The GitHub repository Vishalini-27/parallelANN contains a labelled image folder "DATA SET" with 6 categories: healthy, anthracnose, phytophthora blight, brown spot, black spot, others. Examples follow, each with its label.

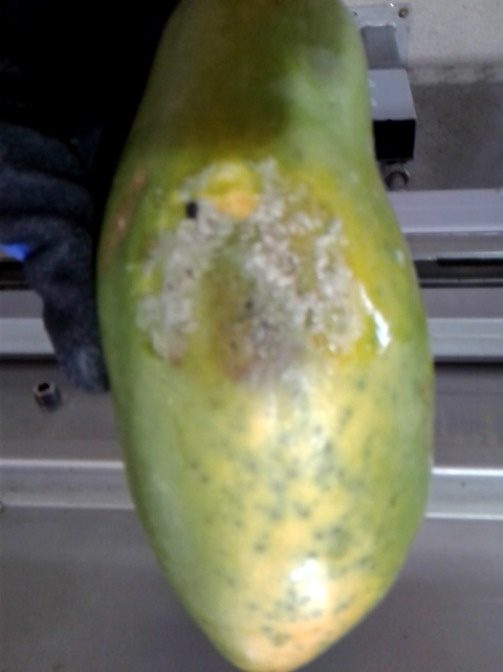
Label: phytophthora blight

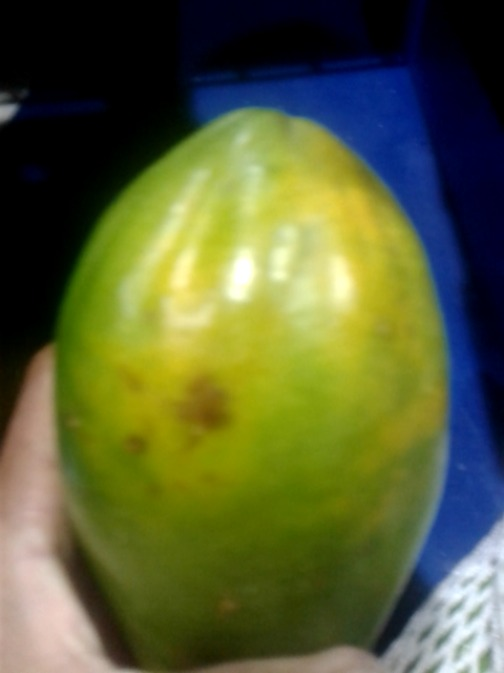
Label: brown spot

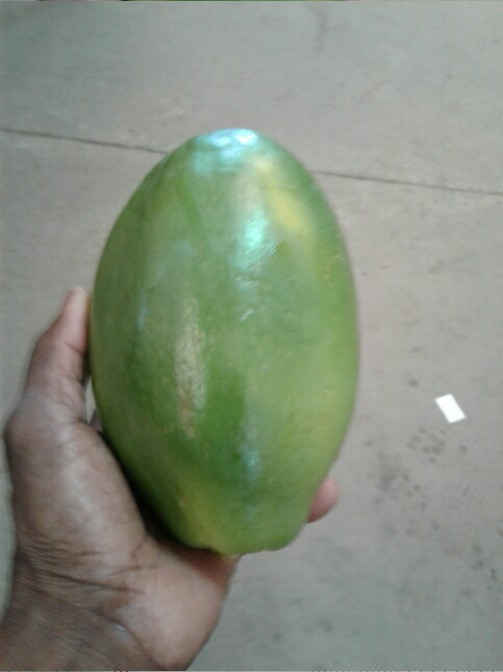
Label: healthy

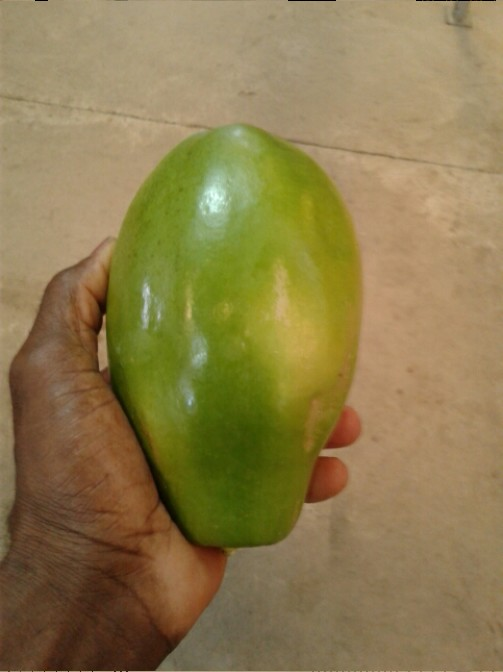
Label: others

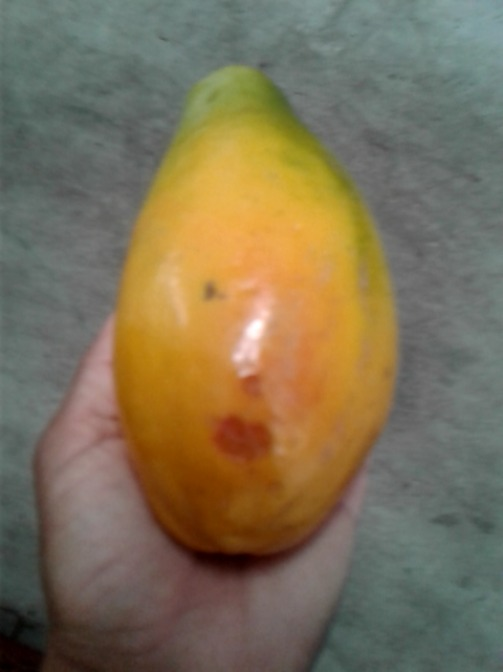
Label: anthracnose

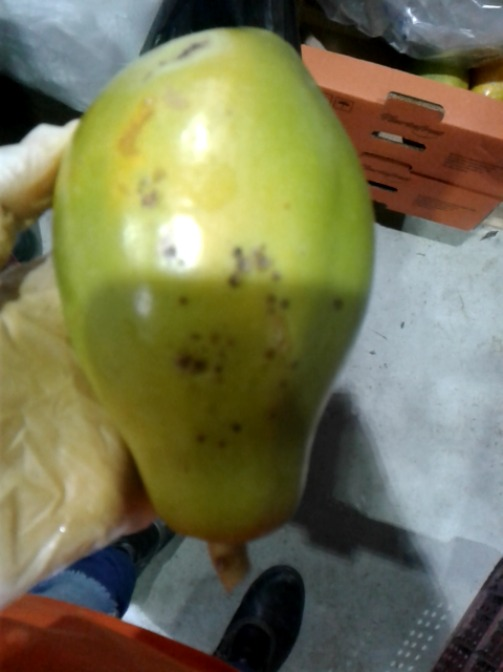
Label: black spot
